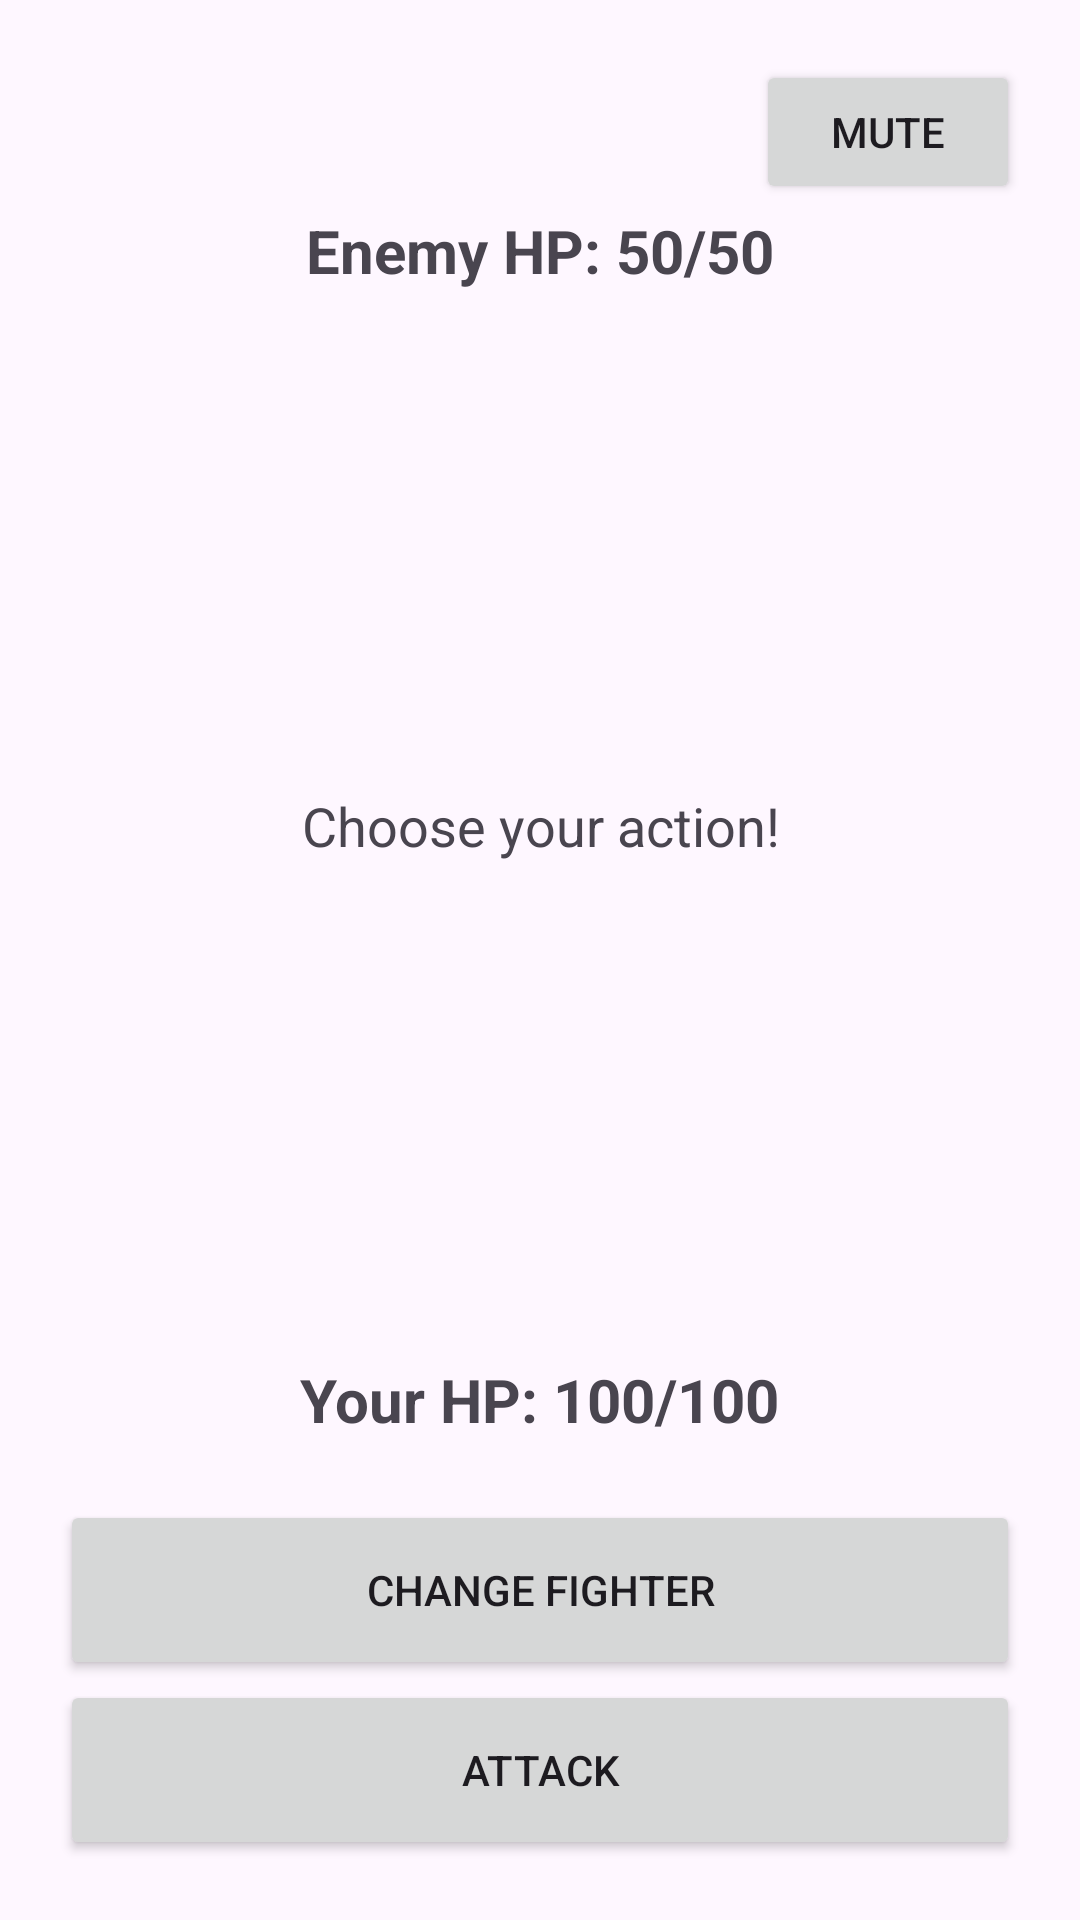

Android layout source for this screen:
<!-- AndroidManifest.xml: application theme Theme.Bambussi -->
<!-- res/layout/activity_simple_battle.xml -->
<?xml version="1.0" encoding="utf-8"?>
<androidx.constraintlayout.widget.ConstraintLayout
    xmlns:android="http://schemas.android.com/apk/res/android"
    xmlns:app="http://schemas.android.com/apk/res-auto"
    xmlns:tools="http://schemas.android.com/tools"
    android:id="@+id/main"
    android:layout_width="match_parent"
    android:layout_height="match_parent"
    android:padding="20dp"
    tools:context=".Simple_Battle">

    <Button
        android:id="@+id/btnMute"
        android:layout_width="wrap_content"
        android:layout_height="wrap_content"
        android:text="Mute"
        app:layout_constraintEnd_toEndOf="parent"
        app:layout_constraintTop_toTopOf="parent" />

    <TextView
        android:id="@+id/enemyHealthText"
        android:layout_width="wrap_content"
        android:layout_height="wrap_content"
        android:text="Enemy HP: 50/50"
        android:textSize="20sp"
        android:textStyle="bold"
        app:layout_constraintTop_toTopOf="parent"
        app:layout_constraintEnd_toEndOf="parent"
        app:layout_constraintStart_toStartOf="parent"
        android:layout_marginTop="50dp"/>

    <TextView
        android:id="@+id/battleLogTextView"
        android:layout_width="0dp"
        android:layout_height="wrap_content"
        android:text="Choose your action!"
        android:textAlignment="center"
        android:textSize="18sp"
        app:layout_constraintBottom_toTopOf="@id/playerHealthText"
        app:layout_constraintEnd_toEndOf="parent"
        app:layout_constraintStart_toStartOf="parent"
        app:layout_constraintTop_toBottomOf="@id/enemyHealthText" />

    <TextView
        android:id="@+id/playerHealthText"
        android:layout_width="wrap_content"
        android:layout_height="wrap_content"
        android:layout_marginBottom="80dp"
        android:text="Your HP: 100/100"
        android:textSize="20sp"
        android:textStyle="bold"
        app:layout_constraintBottom_toTopOf="@id/attackButton"
        app:layout_constraintEnd_toEndOf="parent"
        app:layout_constraintStart_toStartOf="parent" />

    <Button
        android:id="@+id/attackButton"
        android:layout_width="match_parent"
        android:layout_height="60dp"
        android:text="ATTACK"
        app:layout_constraintBottom_toBottomOf="parent"
        tools:layout_editor_absoluteX="16dp"
        tools:layout_editor_absoluteY="166dp" />

    <Button
        android:id="@+id/ChangeFighter"
        android:layout_width="match_parent"
        android:layout_height="60dp"
        android:layout_marginBottom="60dp"
        android:text="Change Fighter"
        app:layout_constraintBottom_toBottomOf="parent"
        tools:layout_editor_absoluteX="20dp" />


</androidx.constraintlayout.widget.ConstraintLayout>
<!-- resources referenced by this layout -->
<resources>
  <style name="Theme.Bambussi" parent="Base.Theme.Bambussi" />
  <style name="Base.Theme.Bambussi" parent="Theme.Material3.DayNight.NoActionBar">
          
          
      </style>
</resources>
